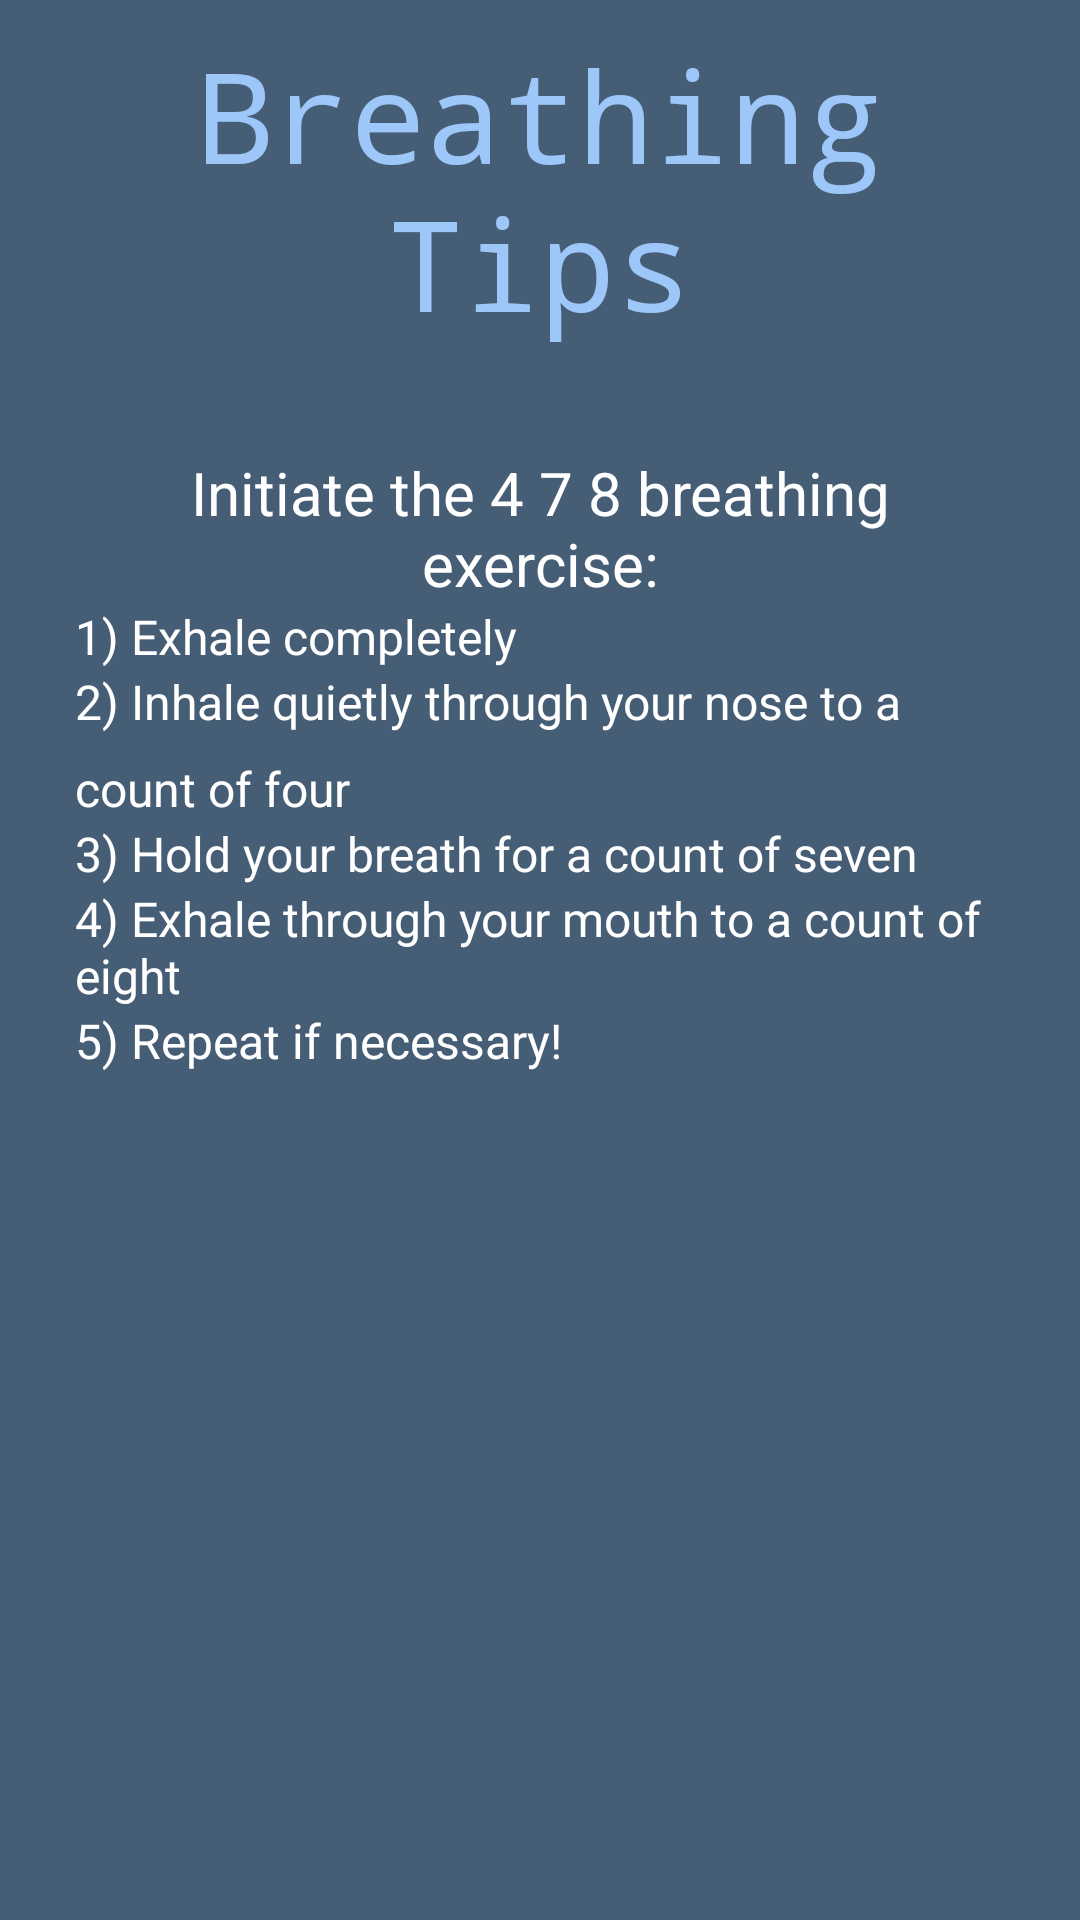

Produce the Android XML layout that renders to this screen, including the resource entries it uses.
<!-- AndroidManifest.xml: application theme AppTheme -->
<!-- res/layout/activity_breathing_exercise.xml -->
<?xml version="1.0" encoding="utf-8"?>
<LinearLayout xmlns:android="http://schemas.android.com/apk/res/android"
              xmlns:app="http://schemas.android.com/apk/res-auto"
              xmlns:tools="http://schemas.android.com/tools"
              android:layout_width="match_parent"
              android:layout_height="match_parent"
              android:background="#465d76"
              tools:context=".view.breathingExercises" android:orientation="vertical">

    <LinearLayout
            android:layout_width="match_parent"
            android:layout_height="wrap_content"
            android:layout_gravity="center"
            android:orientation="horizontal"
            android:padding="10dp">

        <TextView
                android:id="@+id/textView3"
                android:layout_width="match_parent"
                android:layout_height="match_parent"
                android:layout_centerHorizontal="true"
                android:layout_weight="1"
                android:clickable="false"
                android:fontFamily="sans-serif-medium"
                android:gravity="center"
                android:text="Breathing Tips"
                android:textSize="42sp"


                android:typeface="monospace"
                app:fontFamily="monospace" android:textColor="#9cc7f8"/>

    </LinearLayout>
    <LinearLayout
            android:id="@+id/text_view_selected"
            android:layout_width="match_parent"
            android:layout_height="match_parent"
            android:orientation="vertical"
            android:padding="25dp">

        <TextView
                android:id="@+id/view1"
                android:layout_width="match_parent"
                android:layout_height="wrap_content"
                android:gravity="center"
                android:text="Initiate the 4 7 8 breathing exercise:"
                android:textColor="@color/black_overlay"
                android:textSize="20sp"></TextView>

        <TextView
                android:id="@+id/view2"
                android:layout_width="match_parent"
                android:layout_height="wrap_content"
                android:text="1) Exhale completely"
                android:textColor="@color/black_overlay"
                android:textSize="16sp"></TextView>

        <TextView
                android:id="@+id/view3"
                android:layout_width="match_parent"
                android:layout_height="wrap_content"
                android:lineSpacingExtra="10sp"
                android:text="2) Inhale quietly through your nose to a count of four"
                android:textColor="@color/black_overlay"
                android:textSize="16sp"></TextView>

        <TextView
                android:id="@+id/view4"
                android:layout_width="match_parent"
                android:layout_height="wrap_content"
                android:text="3) Hold your breath for a count of seven"
                android:textColor="@color/black_overlay"
                android:textSize="16sp"
                app:fontFamily="sans-serif"></TextView>

        <TextView
                android:id="@+id/view5"
                android:layout_width="match_parent"
                android:layout_height="wrap_content"
                android:text="4) Exhale through your mouth to a count of eight"
                android:textColor="@color/black_overlay"
                android:textSize="16sp"></TextView>

        <TextView
                android:id="@+id/view6"
                android:layout_width="match_parent"
                android:layout_height="wrap_content"
                android:text="5) Repeat if necessary!"
                android:textColor="@color/black_overlay"
                android:textSize="16sp"></TextView>
    </LinearLayout>
</LinearLayout>
<!-- resources referenced by this layout -->
<resources>
  <color name="black_overlay">#ffffff</color>
  <style name="AppTheme" parent="Theme.AppCompat.NoActionBar">
          
          <item name="android:windowNoTitle">true</item>
          <item name="android:windowFullscreen">true</item>
      </style>
</resources>
